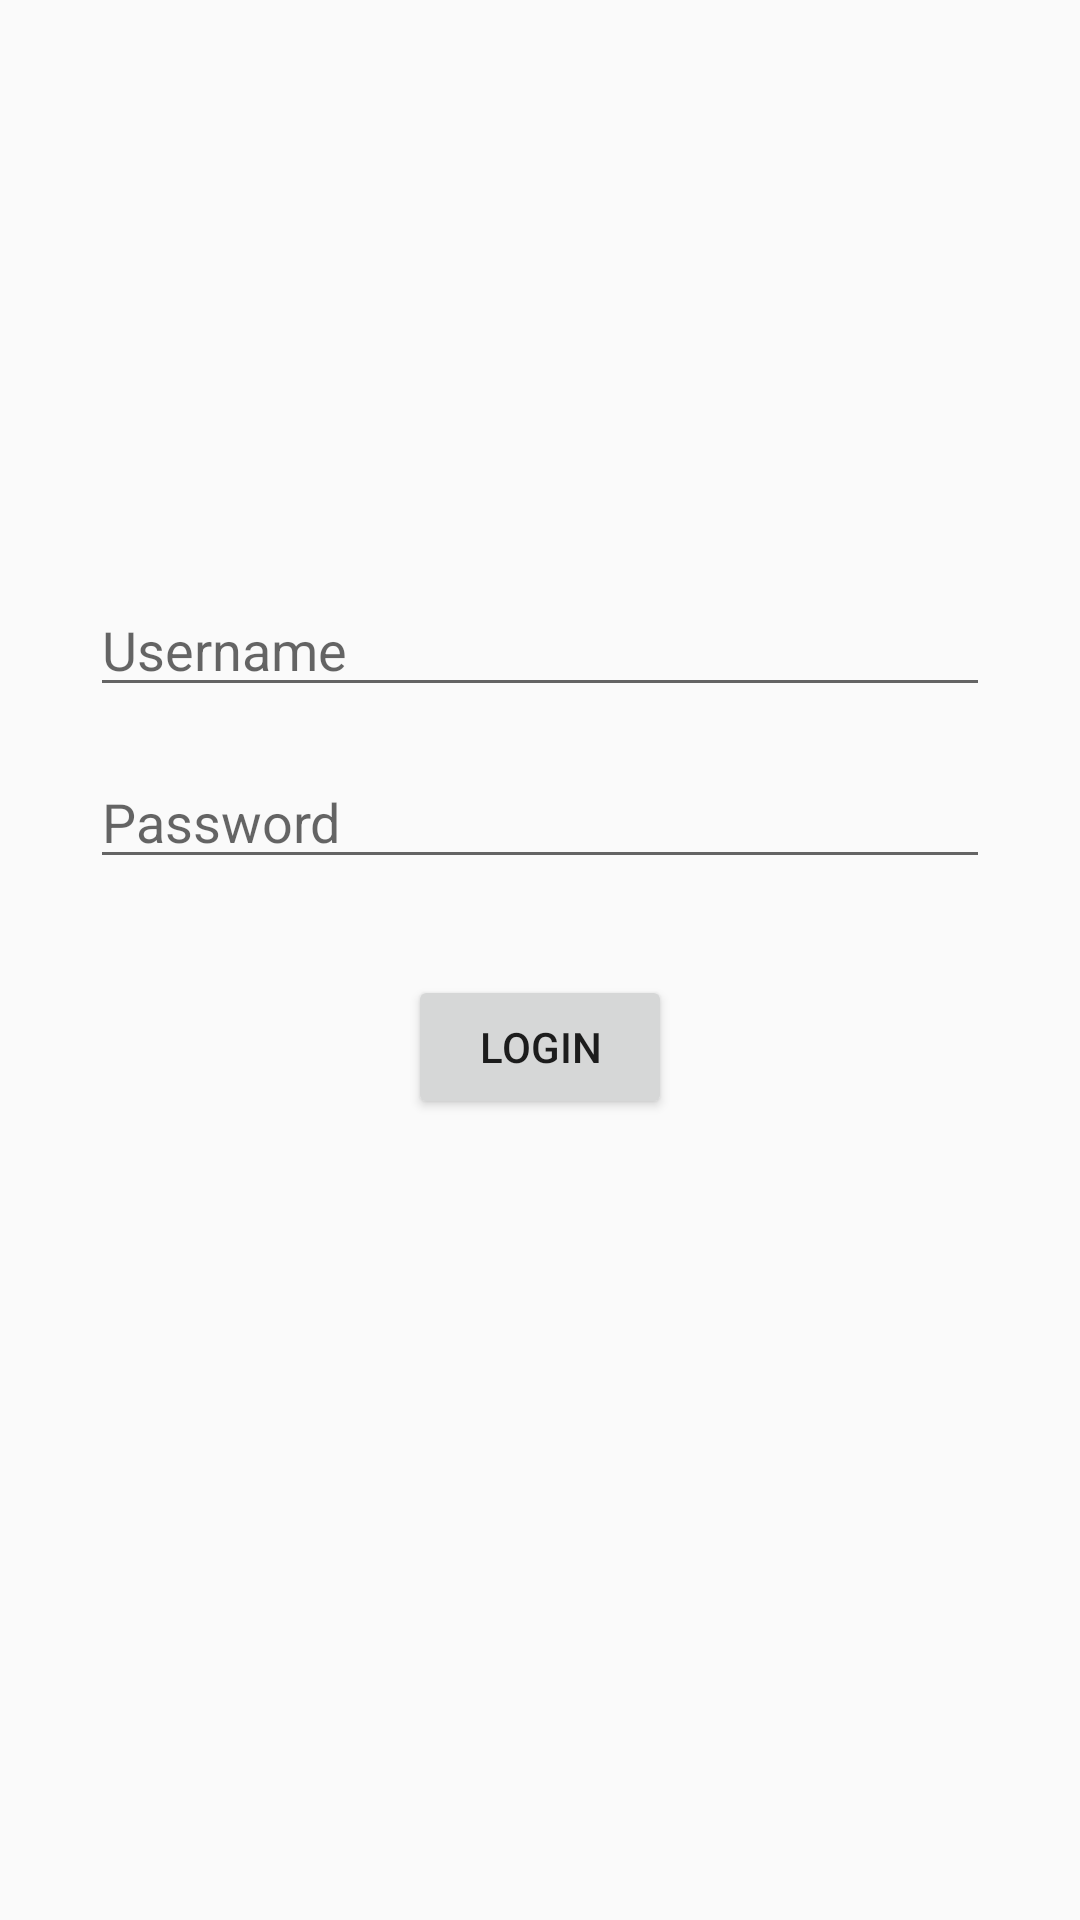

Here is an Android app screen rendered from its layout file. Give the layout XML and the strings, colors and styles it references.
<!-- AndroidManifest.xml: application theme AppTheme -->
<!-- res/layout/activity_main.xml -->
<?xml version="1.0" encoding="utf-8"?>
<androidx.constraintlayout.widget.ConstraintLayout
        xmlns:android="http://schemas.android.com/apk/res/android"
        xmlns:tools="http://schemas.android.com/tools"
        xmlns:app="http://schemas.android.com/apk/res-auto"
        android:layout_width="match_parent"
        android:layout_height="match_parent"
        tools:context=".LoginActivity">

    <EditText
            android:layout_width="300dp"
            android:layout_height="wrap_content"
            android:inputType="textPersonName"
            android:hint="Username"
            android:ems="10"
            android:id="@+id/edittext_username"
            android:maxLines="1"
            android:layout_marginStart="8dp"
            android:layout_marginEnd="8dp"
            android:layout_marginTop="8dp"
            android:layout_marginBottom="8dp"
            app:layout_constraintStart_toStartOf="parent"
            app:layout_constraintEnd_toEndOf="parent"
            app:layout_constraintTop_toTopOf="parent"
            app:layout_constraintBottom_toBottomOf="parent"
            app:layout_constraintVertical_bias="0.32"/>
    <EditText
            android:id="@+id/edittext_password"
            android:layout_width="300dp"
            android:layout_height="wrap_content"
            android:inputType="textPassword"
            android:hint="Password"
            android:ems="10"
            android:maxLines="1"
            android:layout_marginTop="16dp"
            app:layout_constraintStart_toStartOf="@+id/edittext_username"
            app:layout_constraintEnd_toEndOf="@+id/edittext_username"
            app:layout_constraintTop_toBottomOf="@+id/edittext_username"/>
    <Button
            android:id="@+id/login_button"
            android:text="Login"
            android:layout_width="wrap_content"
            android:layout_height="wrap_content"
            android:layout_marginTop="32dp"
            app:layout_constraintStart_toStartOf="@+id/edittext_password"
            app:layout_constraintEnd_toEndOf="@+id/edittext_password"
            app:layout_constraintTop_toBottomOf="@+id/edittext_password"/>

</androidx.constraintlayout.widget.ConstraintLayout>
<!-- resources referenced by this layout -->
<resources>
  <style name="AppTheme" parent="Theme.AppCompat.Light.NoActionBar">
          
          <item name="colorPrimary">@color/colorPrimary</item>
          <item name="colorPrimaryDark">@color/colorPrimaryDark</item>
          <item name="colorAccent">@color/colorAccent</item>
      </style>
  <color name="colorPrimary">#FDFDFD</color>
  <color name="colorPrimaryDark">#FFEB2924</color>
  <color name="colorAccent">#FFEB2924</color>
</resources>
